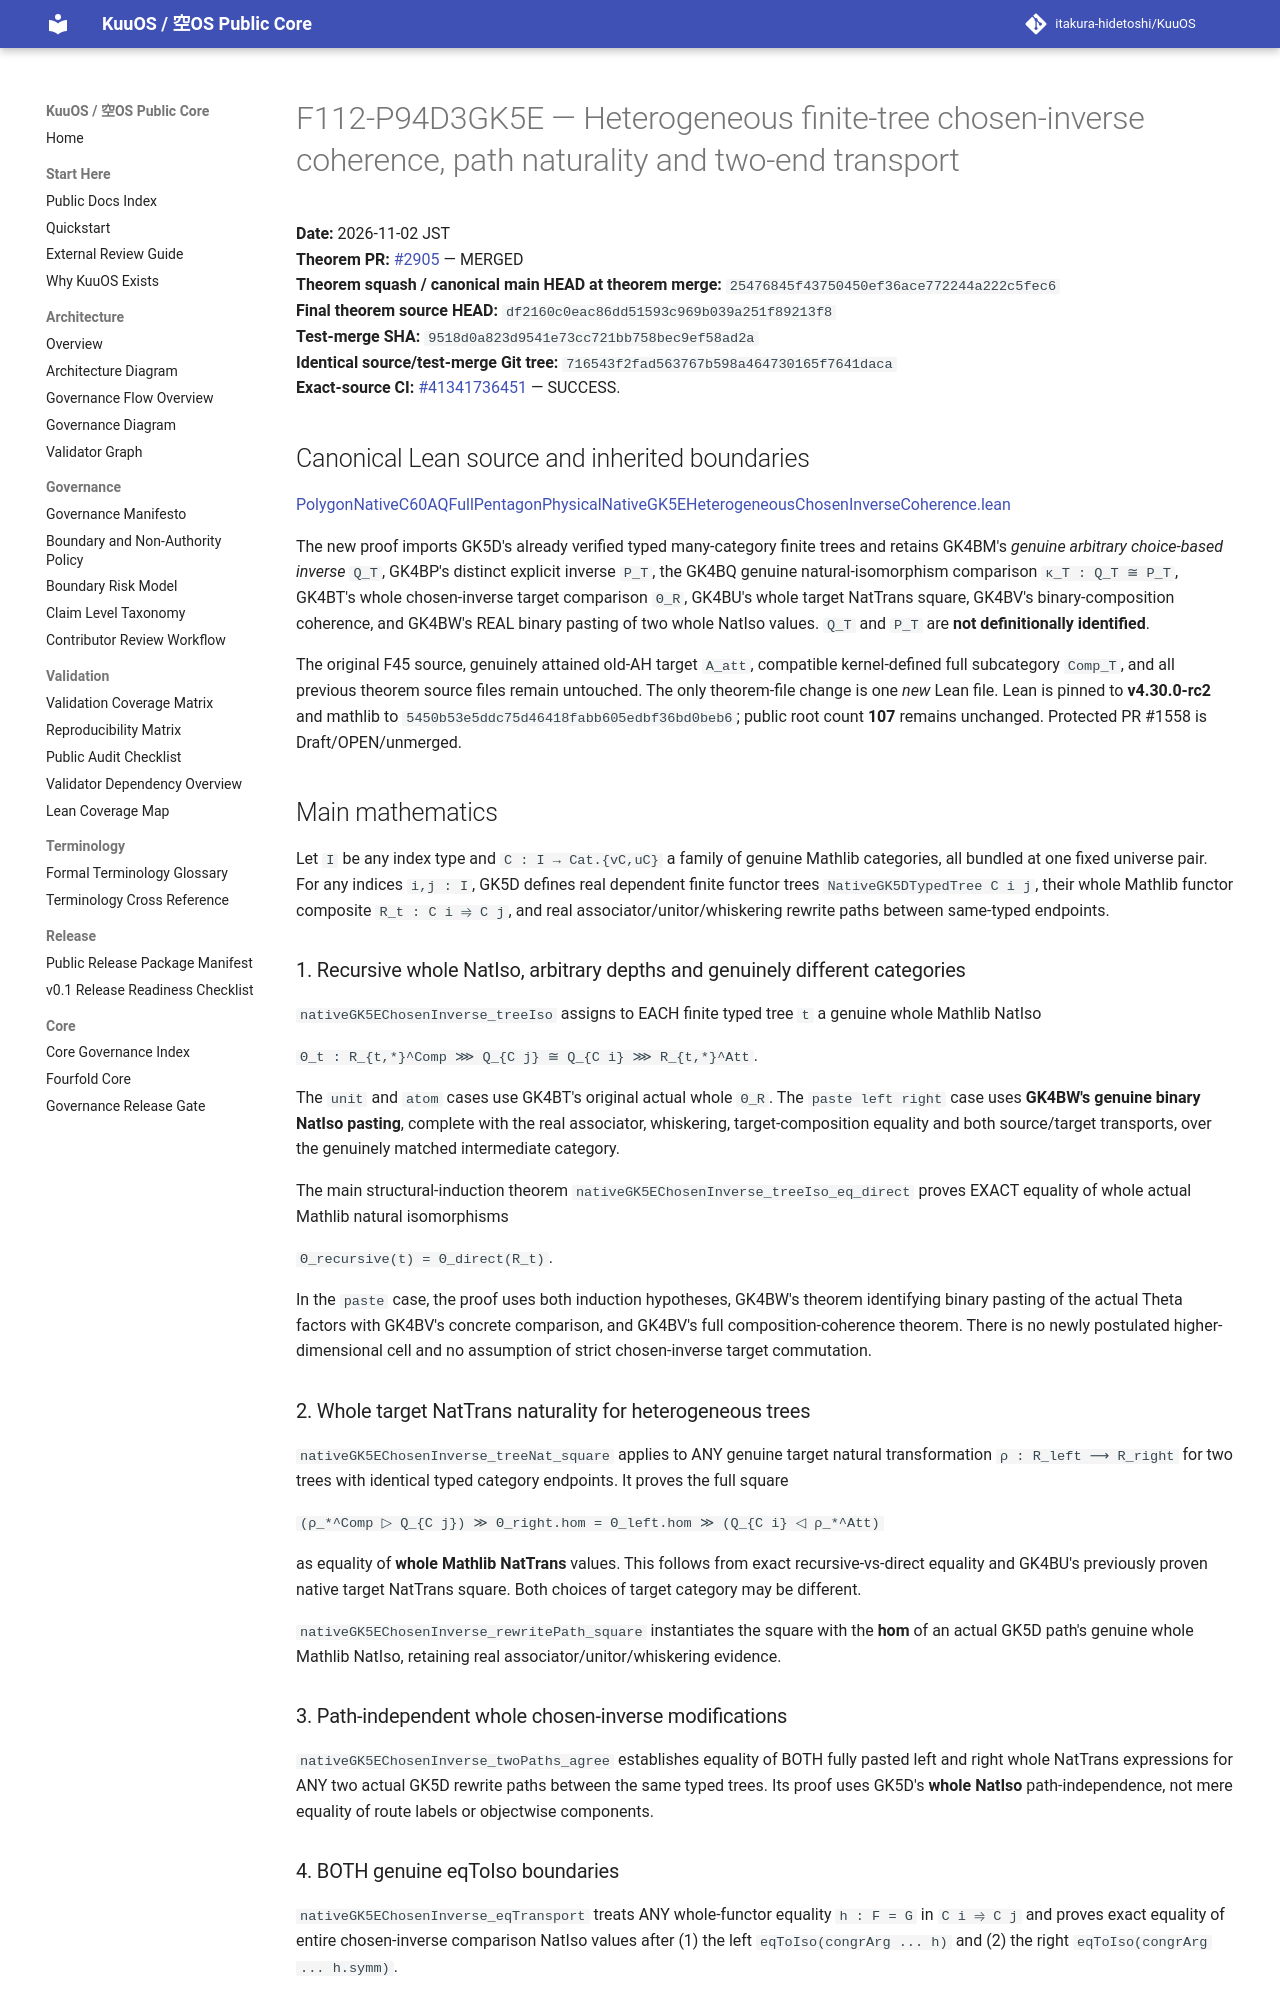

repository: itakura-hidetoshi/KuuOS · page: formal/GK5E-heterogeneous-chosen-inverse-tree-coherence/index.html · generator: mkdocs

# F112-P94D3GK5E — Heterogeneous finite-tree chosen-inverse coherence, path naturality and two-end transport

**Date:** 2026-11-02 JST  
**Theorem PR:** [#2905](https://github.com/itakura-hidetoshi/KuuOS/pull/2905) — MERGED  
**Theorem squash / canonical main HEAD at theorem merge:** `25476845f43750450ef36ace772244a222c5fec6`  
**Final theorem source HEAD:** `df2160c0eac86dd51593c969b039a251f89213f8`  
**Test-merge SHA:** `9518d0a823d9541e73cc721bb758bec9ef58ad2a`  
**Identical source/test-merge Git tree:** `716543f2fad563767b598a464730165f7641daca`  
**Exact-source CI:** [#41341736451](https://github.com/itakura-hidetoshi/KuuOS/actions/runs/41341736451) — SUCCESS.

## Canonical Lean source and inherited boundaries

[PolygonNativeC60AQFullPentagonPhysicalNativeGK5EHeterogeneousChosenInverseCoherence.lean](../../formal/Kuu/F112/PolygonNativeC60AQFullPentagonPhysicalNativeGK5EHeterogeneousChosenInverseCoherence.lean)

The new proof imports GK5D's already verified typed many-category finite trees and retains GK4BM's *genuine arbitrary choice-based inverse* `Q_T`, GK4BP's distinct explicit inverse `P_T`, the GK4BQ genuine natural-isomorphism comparison `κ_T : Q_T ≅ P_T`, GK4BT's whole chosen-inverse target comparison `Θ_R`, GK4BU's whole target NatTrans square, GK4BV's binary-composition coherence, and GK4BW's REAL binary pasting of two whole NatIso values. `Q_T` and `P_T` are **not definitionally identified**.

The original F45 source, genuinely attained old-AH target `A_att`, compatible kernel-defined full subcategory `Comp_T`, and all previous theorem source files remain untouched. The only theorem-file change is one *new* Lean file. Lean is pinned to **v4.30.0-rc2** and mathlib to `5450b53e5ddc75d46418fabb605edbf36bd0beb6`; public root count **107** remains unchanged. Protected PR #1558 is Draft/OPEN/unmerged.

## Main mathematics

Let `I` be any index type and `C : I → Cat.{vC,uC}` a family of genuine Mathlib categories, all bundled at one fixed universe pair. For any indices `i,j : I`, GK5D defines real dependent finite functor trees `NativeGK5DTypedTree C i j`, their whole Mathlib functor composite `R_t : C i ⥤ C j`, and real associator/unitor/whiskering rewrite paths between same-typed endpoints.

### 1. Recursive whole NatIso, arbitrary depths and genuinely different categories

`nativeGK5EChosenInverse_treeIso` assigns to EACH finite typed tree `t` a genuine whole Mathlib NatIso

`Θ_t : R_{t,*}^Comp ⋙ Q_{C j} ≅ Q_{C i} ⋙ R_{t,*}^Att`.

The `unit` and `atom` cases use GK4BT's original actual whole `Θ_R`. The `paste left right` case uses **GK4BW's genuine binary NatIso pasting**, complete with the real associator, whiskering, target-composition equality and both source/target transports, over the genuinely matched intermediate category.

The main structural-induction theorem `nativeGK5EChosenInverse_treeIso_eq_direct` proves EXACT equality of whole actual Mathlib natural isomorphisms

`Θ_recursive(t) = Θ_direct(R_t)`.

In the `paste` case, the proof uses both induction hypotheses, GK4BW's theorem identifying binary pasting of the actual Theta factors with GK4BV's concrete comparison, and GK4BV's full composition-coherence theorem. There is no newly postulated higher-dimensional cell and no assumption of strict chosen-inverse target commutation.

### 2. Whole target NatTrans naturality for heterogeneous trees

`nativeGK5EChosenInverse_treeNat_square` applies to ANY genuine target natural transformation `ρ : R_left ⟶ R_right` for two trees with identical typed category endpoints. It proves the full square

`(ρ_*^Comp ▷ Q_{C j}) ≫ Θ_right.hom = Θ_left.hom ≫ (Q_{C i} ◁ ρ_*^Att)`

as equality of **whole Mathlib NatTrans** values. This follows from exact recursive-vs-direct equality and GK4BU's previously proven native target NatTrans square. Both choices of target category may be different.

`nativeGK5EChosenInverse_rewritePath_square` instantiates the square with the **hom** of an actual GK5D path's genuine whole Mathlib NatIso, retaining real associator/unitor/whiskering evidence.

### 3. Path-independent whole chosen-inverse modifications

`nativeGK5EChosenInverse_twoPaths_agree` establishes equality of BOTH fully pasted left and right whole NatTrans expressions for ANY two actual GK5D rewrite paths between the same typed trees. Its proof uses GK5D's **whole NatIso** path-independence, not mere equality of route labels or objectwise components.
